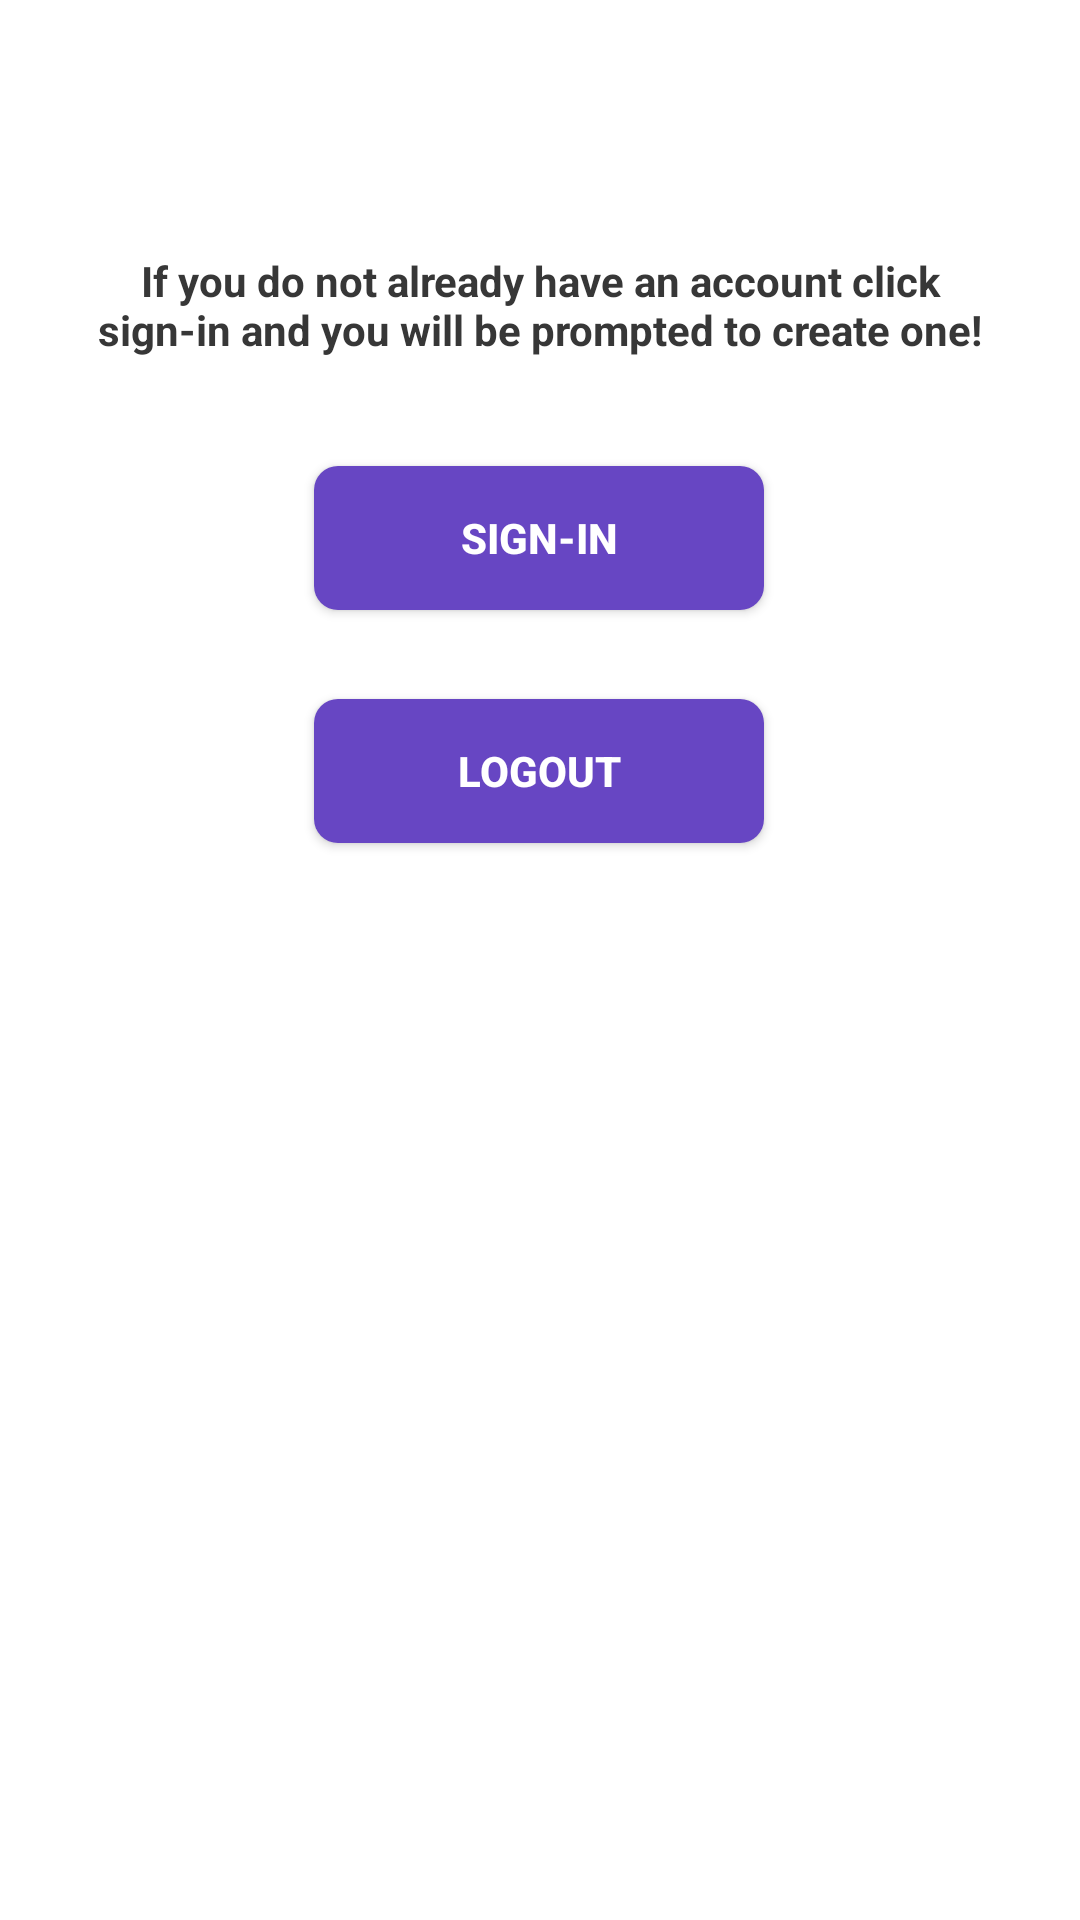

Android layout source for this screen:
<!-- AndroidManifest.xml: application theme Theme.Pickem -->
<!-- res/layout/activity_login.xml -->
<?xml version="1.0" encoding="utf-8"?>
<androidx.constraintlayout.widget.ConstraintLayout xmlns:android="http://schemas.android.com/apk/res/android"
    xmlns:app="http://schemas.android.com/apk/res-auto"
    xmlns:tools="http://schemas.android.com/tools"
    android:layout_width="match_parent"
    android:layout_height="match_parent"
    tools:context=".LoginActivity">

    <Button
        android:id="@+id/btn_login"
        android:layout_width="150dp"
        android:layout_height="wrap_content"
        android:layout_marginTop="36dp"
        android:background="@drawable/btn_rounded"
        android:text="@string/sign_in_text"
        android:textColor="@color/white"
        android:textStyle="bold"
        app:layout_constraintEnd_toEndOf="parent"
        app:layout_constraintHorizontal_bias="0.498"
        app:layout_constraintStart_toStartOf="parent"
        app:layout_constraintTop_toBottomOf="@+id/tv_info_login" />

    <Button
        android:id="@+id/btn_logout"
        android:layout_width="150dp"
        android:layout_height="wrap_content"
        android:layout_marginTop="16dp"
        android:layout_marginBottom="32dp"
        android:background="@drawable/btn_rounded"
        android:text="@string/logout_text"
        android:textColor="#FFFFFF"
        android:textStyle="bold"
        app:layout_constraintBottom_toBottomOf="parent"
        app:layout_constraintEnd_toEndOf="parent"
        app:layout_constraintHorizontal_bias="0.498"
        app:layout_constraintStart_toStartOf="parent"
        app:layout_constraintTop_toBottomOf="@+id/btn_login"
        app:layout_constraintVertical_bias="0.04" />

    <TextView
        android:id="@+id/tv_info_login"
        android:layout_width="0dp"
        android:layout_height="wrap_content"
        android:layout_marginStart="32dp"
        android:layout_marginTop="84dp"
        android:layout_marginEnd="32dp"
        android:text="@string/login_description_text"
        android:textAlignment="center"
        android:textColor="@color/secondaryDarkColor"
        android:textStyle="bold"
        app:layout_constraintEnd_toEndOf="parent"
        app:layout_constraintHorizontal_bias="0.0"
        app:layout_constraintStart_toStartOf="parent"
        app:layout_constraintTop_toTopOf="parent"  />

</androidx.constraintlayout.widget.ConstraintLayout>
<!-- resources referenced by this layout -->
<resources>
  <color name="secondaryDarkColor">#373737</color>
  <color name="white">#FFFFFFFF</color>
  <!-- drawable btn_rounded (drawable) -->
  <?xml version="1.0" encoding="utf-8"?>
  <selector xmlns:android="http://schemas.android.com/apk/res/android">
      <item android:state_pressed="true">
          <shape>
              <corners android:radius="8dp"/>
              <solid android:color="@color/primaryDarkColor"/>
          </shape>
      </item>
  
      <item>
          <shape>
              <solid android:color="@color/primaryLightColor"/>
              <corners android:radius="8dp"/>
          </shape>
      </item>
  </selector>
  <string name="login_description_text">If you do not already have an account click sign-in and you will be prompted to create one!</string>
  <string name="logout_text">LOGOUT</string>
  <string name="sign_in_text">SIGN-IN</string>
  <style name="Theme.Pickem" parent="Theme.MaterialComponents.DayNight.DarkActionBar">
          
          <item name="colorPrimary">@color/primaryColor</item>
          <item name="colorPrimaryVariant">@color/primaryDarkColor</item>
          <item name="colorOnPrimary">@color/white</item>
          
          <item name="colorSecondary">@color/secondaryColor</item>
          <item name="colorSecondaryVariant">@color/secondaryDarkColor</item>
          <item name="colorOnSecondary">@color/white</item>
          
          <item name="android:statusBarColor" tools:targetApi="l">?attr/colorPrimaryVariant</item>
          
  
  
      </style>
  <color name="primaryDarkColor">#000063</color>
  <color name="primaryLightColor">#6746c3</color>
  <color name="primaryColor">#311b92</color>
  <color name="secondaryColor">#616161</color>
</resources>
